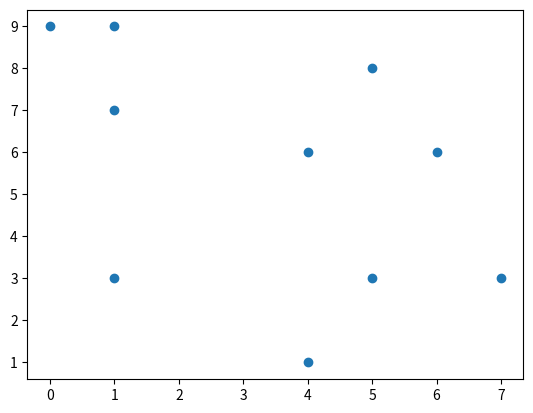
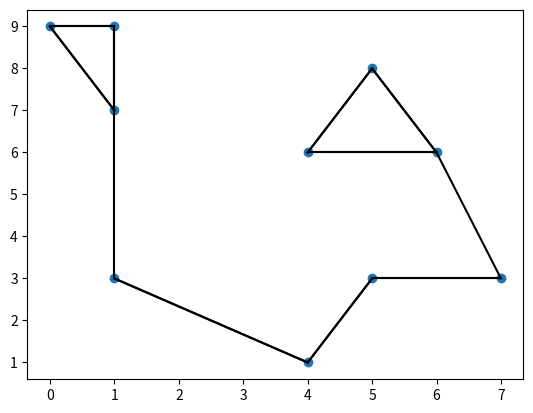

Write Python code to recreate these figures, in order.
import numpy as np
import matplotlib.pyplot as plt
# import seaborn; seaborn.set()


x = np.random.randint(0,10,(10,2))

plt.figure(1)
plt.scatter(x[:,0], x[:,1])
# plt.show()
print(x)

diff = x[:, np.newaxis, :] - x[np.newaxis,:,:]
diff = diff ** 2
dist_sq = diff.sum(2)

# print(dist_sq)
# print(dist_sq.shape)

nearest = np.argsort(dist_sq, 1)
print(nearest)
index = np.arange(10)
index = np.tile(index,(10,1))
index = index.transpose()
# print(dist_sq[index,nearest])

K = 2
nearest_partition = np.argpartition(dist_sq, K+1, axis=1)
print(nearest_partition)

plt.figure(2)
plt.scatter(x[:, 0], x[:,1])
for i in range(x.shape[0]):
    for j in nearest_partition[i, :K+1]:
        plt.plot(*zip(x[j], x[i]), color='black')
plt.show()



